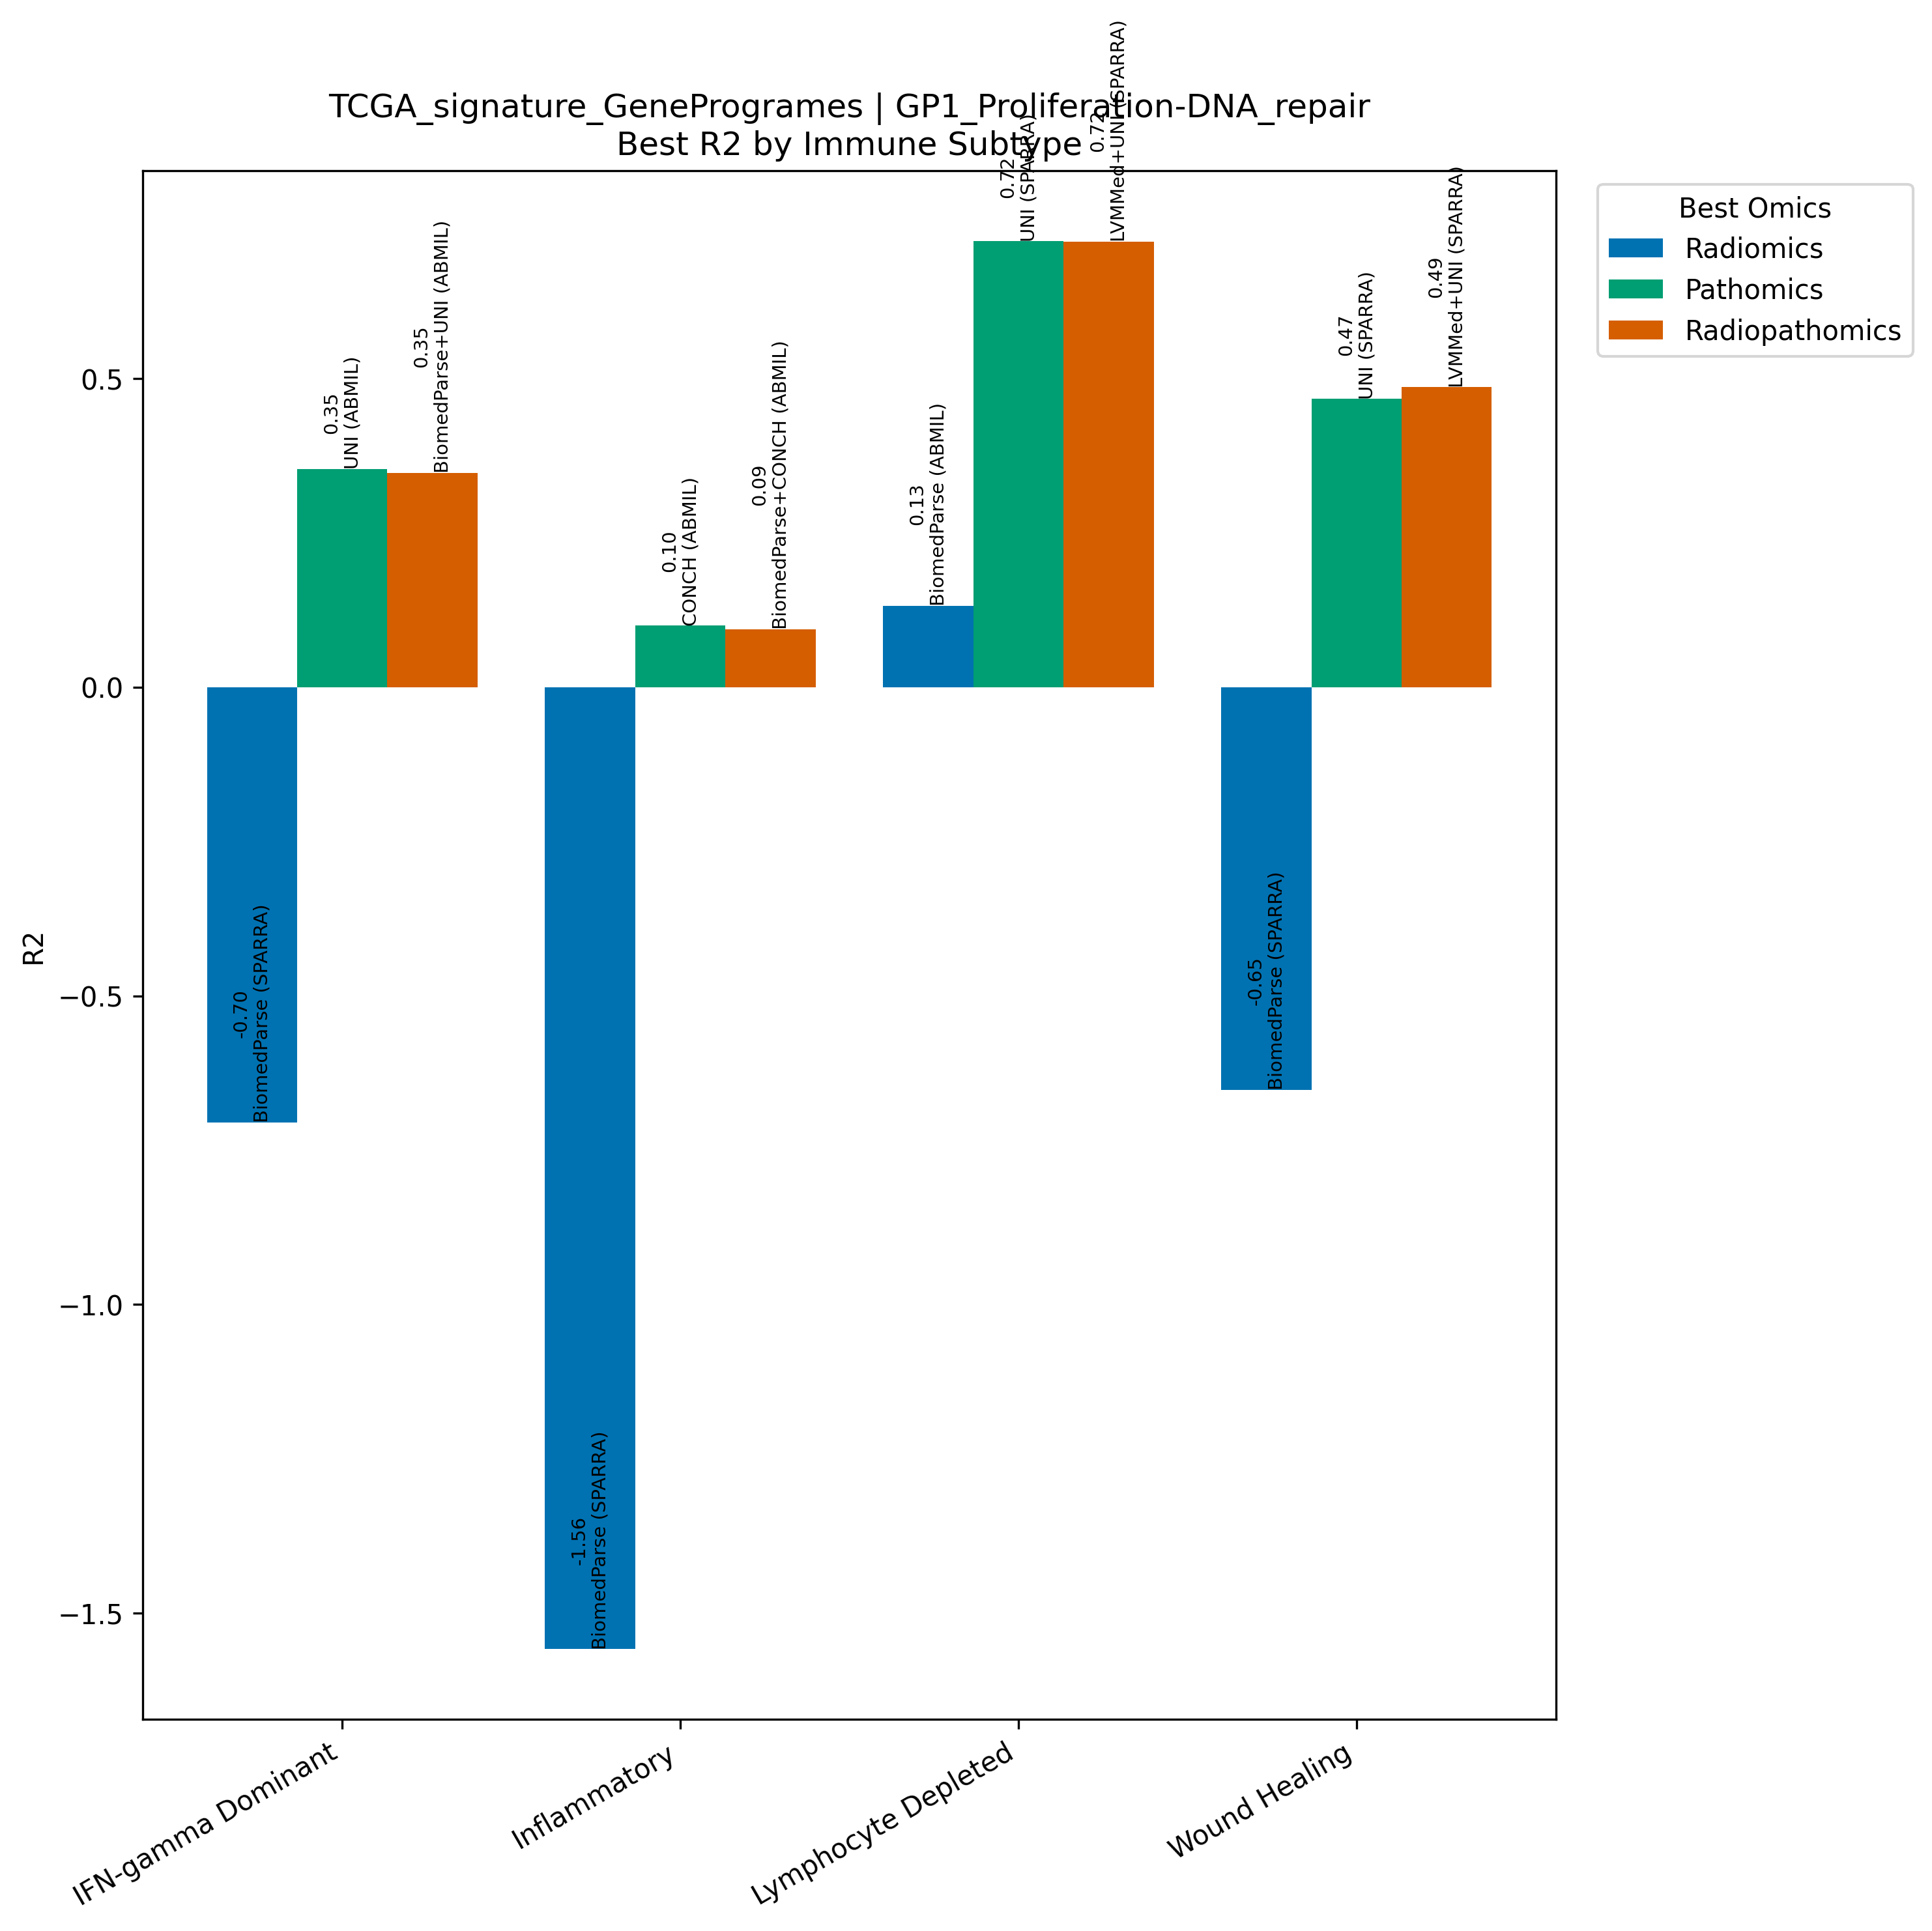

The data file committed next to this chart (first rows):
Model, Omics, Subtype, R2, N
BiomedParse (SPARRA), Radiomics, IFN-gamma Dominant, -0.7048, 267
UNI (ABMIL), Pathomics, IFN-gamma Dominant, 0.3536, 267
BiomedParse+UNI (ABMIL), Radiopathomics, IFN-gamma Dominant, 0.3476, 267
BiomedParse (SPARRA), Radiomics, Inflammatory, -1.559, 311
CONCH (ABMIL), Pathomics, Inflammatory, 0.1, 311
BiomedParse+CONCH (ABMIL), Radiopathomics, Inflammatory, 0.09429, 311
BiomedParse (ABMIL), Radiomics, Lymphocyte Depleted, 0.1324, 94
UNI (SPARRA), Pathomics, Lymphocyte Depleted, 0.7229, 94
LVMMed+UNI (SPARRA), Radiopathomics, Lymphocyte Depleted, 0.7225, 94
BiomedParse (SPARRA), Radiomics, Wound Healing, -0.6521, 214
UNI (SPARRA), Pathomics, Wound Healing, 0.4674, 214
LVMMed+UNI (SPARRA), Radiopathomics, Wound Healing, 0.4861, 214
